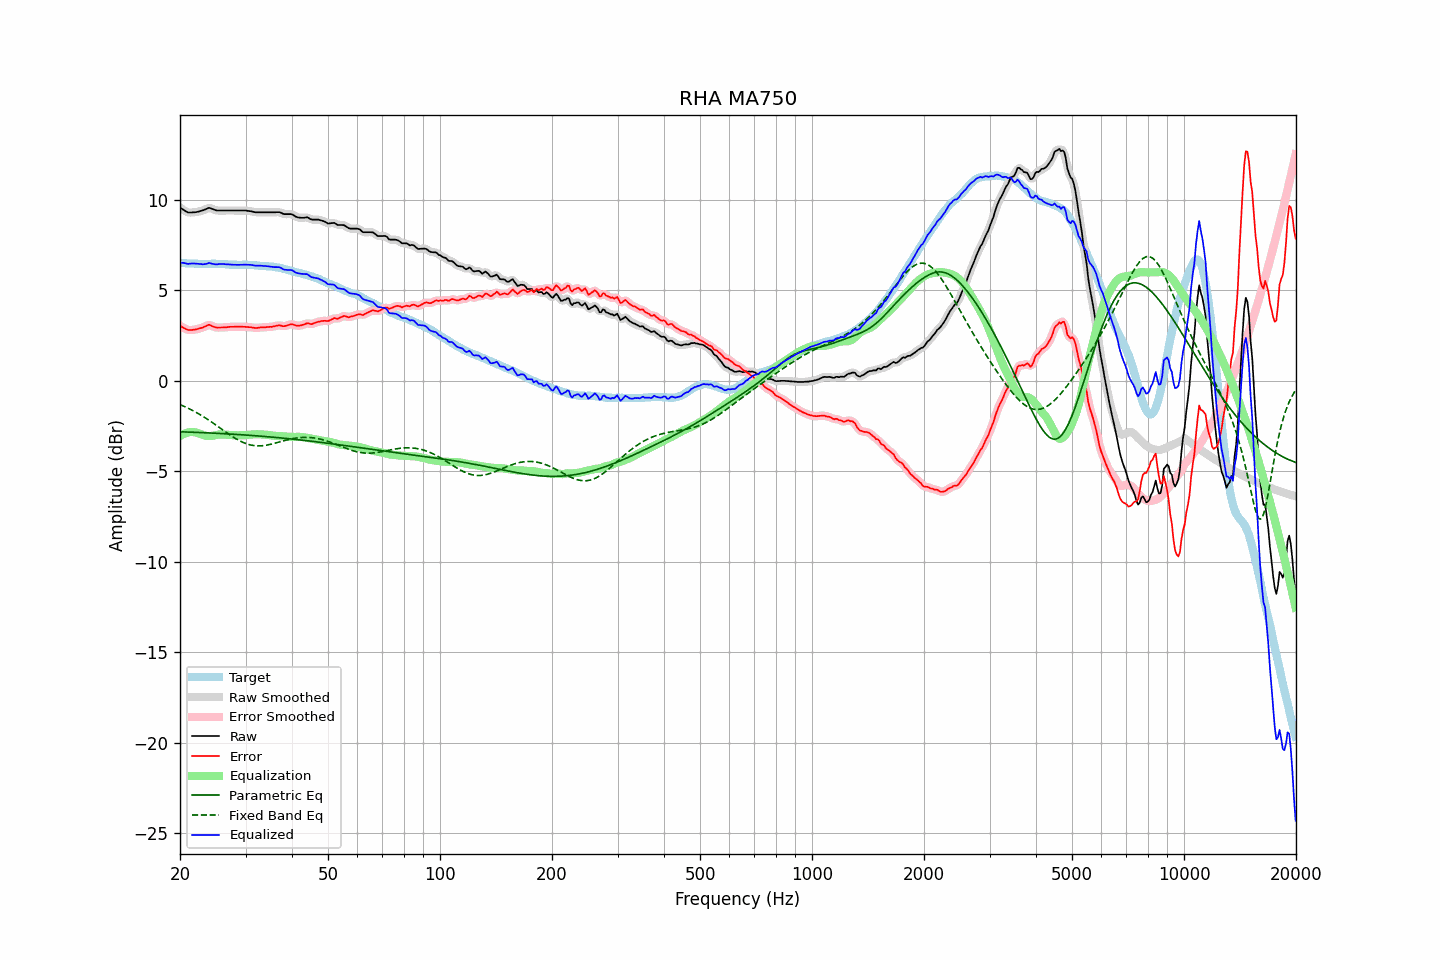

The data file committed next to this chart (first rows):
frequency, raw, error, smoothed, error_smoothed, equalization, parametric_eq, fixed_band_eq, equalized_raw, equalized_smoothed, target
20.00, 9.58, 3.05, 9.58, 3.05, -3.04, -2.80, -1.30, 6.54, 6.54, 6.53
20.20, 9.52, 3.00, 9.52, 2.99, -2.99, -2.81, -1.34, 6.53, 6.53, 6.52
20.40, 9.47, 2.95, 9.46, 2.94, -2.94, -2.81, -1.38, 6.53, 6.52, 6.52
20.61, 9.41, 2.90, 9.41, 2.90, -2.90, -2.81, -1.42, 6.51, 6.51, 6.51
20.81, 9.36, 2.86, 9.36, 2.86, -2.87, -2.82, -1.46, 6.49, 6.49, 6.50
21.02, 9.31, 2.82, 9.32, 2.83, -2.84, -2.82, -1.50, 6.46, 6.48, 6.49
21.23, 9.31, 2.82, 9.31, 2.82, -2.83, -2.82, -1.55, 6.48, 6.48, 6.49
21.44, 9.31, 2.81, 9.31, 2.81, -2.82, -2.83, -1.59, 6.49, 6.49, 6.50
21.66, 9.32, 2.83, 9.31, 2.82, -2.82, -2.83, -1.64, 6.50, 6.49, 6.49
21.87, 9.32, 2.83, 9.32, 2.83, -2.83, -2.83, -1.69, 6.49, 6.49, 6.49
22.09, 9.33, 2.85, 9.33, 2.85, -2.85, -2.84, -1.73, 6.48, 6.48, 6.48
22.31, 9.35, 2.87, 9.35, 2.87, -2.87, -2.84, -1.78, 6.48, 6.48, 6.48
22.54, 9.37, 2.90, 9.37, 2.90, -2.90, -2.85, -1.83, 6.47, 6.47, 6.47
22.76, 9.40, 2.92, 9.40, 2.92, -2.94, -2.85, -1.89, 6.46, 6.46, 6.47
22.99, 9.42, 2.94, 9.42, 2.95, -2.97, -2.85, -1.94, 6.45, 6.45, 6.47
23.22, 9.46, 3.00, 9.46, 2.99, -3.00, -2.86, -2.00, 6.46, 6.45, 6.46
23.45, 9.49, 3.03, 9.50, 3.03, -3.03, -2.86, -2.05, 6.46, 6.47, 6.46
23.69, 9.53, 3.07, 9.53, 3.07, -3.04, -2.87, -2.11, 6.49, 6.49, 6.46
23.92, 9.57, 3.11, 9.55, 3.09, -3.05, -2.87, -2.17, 6.52, 6.50, 6.46
24.16, 9.55, 3.08, 9.55, 3.08, -3.04, -2.87, -2.23, 6.51, 6.50, 6.47
24.40, 9.51, 3.03, 9.52, 3.04, -3.03, -2.88, -2.29, 6.48, 6.48, 6.48
24.65, 9.48, 3.00, 9.47, 3.00, -3.02, -2.88, -2.35, 6.46, 6.46, 6.48
24.89, 9.44, 2.96, 9.44, 2.97, -3.00, -2.89, -2.41, 6.44, 6.45, 6.48
25.14, 9.42, 2.95, 9.42, 2.95, -2.98, -2.89, -2.47, 6.44, 6.45, 6.47
25.39, 9.42, 2.95, 9.42, 2.95, -2.96, -2.90, -2.54, 6.46, 6.45, 6.47
25.65, 9.42, 2.95, 9.42, 2.95, -2.95, -2.90, -2.60, 6.47, 6.46, 6.46
25.91, 9.42, 2.96, 9.42, 2.96, -2.95, -2.91, -2.66, 6.47, 6.47, 6.46
26.16, 9.42, 2.96, 9.42, 2.96, -2.96, -2.91, -2.73, 6.46, 6.46, 6.46
26.43, 9.42, 2.97, 9.42, 2.96, -2.96, -2.92, -2.79, 6.45, 6.45, 6.45
26.69, 9.42, 2.97, 9.42, 2.97, -2.97, -2.92, -2.85, 6.45, 6.45, 6.45
26.96, 9.42, 2.98, 9.42, 2.98, -2.98, -2.93, -2.91, 6.44, 6.44, 6.44
27.23, 9.42, 2.99, 9.42, 2.99, -2.98, -2.93, -2.98, 6.43, 6.43, 6.43
27.50, 9.42, 2.99, 9.42, 2.99, -2.99, -2.94, -3.03, 6.43, 6.43, 6.43
27.77, 9.42, 2.99, 9.42, 2.99, -3.00, -2.94, -3.09, 6.42, 6.42, 6.42
28.05, 9.42, 3.00, 9.42, 3.00, -3.00, -2.95, -3.15, 6.42, 6.42, 6.42
28.33, 9.42, 3.00, 9.42, 3.00, -3.00, -2.95, -3.20, 6.42, 6.42, 6.42
28.62, 9.42, 3.01, 9.42, 3.00, -3.00, -2.96, -3.25, 6.42, 6.42, 6.41
28.90, 9.42, 3.00, 9.42, 3.00, -3.00, -2.96, -3.30, 6.42, 6.42, 6.42
29.19, 9.42, 3.00, 9.42, 3.00, -3.00, -2.97, -3.34, 6.42, 6.42, 6.42
29.48, 9.42, 2.99, 9.42, 3.00, -3.00, -2.98, -3.39, 6.42, 6.42, 6.42
29.78, 9.42, 3.00, 9.42, 2.99, -2.99, -2.98, -3.42, 6.43, 6.43, 6.42
30.08, 9.42, 2.99, 9.41, 2.99, -2.99, -2.99, -3.46, 6.43, 6.43, 6.43
30.38, 9.40, 2.98, 9.40, 2.98, -2.98, -2.99, -3.49, 6.42, 6.42, 6.42
30.68, 9.39, 2.97, 9.39, 2.98, -2.97, -3.00, -3.51, 6.42, 6.42, 6.42
30.99, 9.38, 2.97, 9.37, 2.97, -2.96, -3.01, -3.54, 6.42, 6.41, 6.41
31.30, 9.36, 2.96, 9.36, 2.95, -2.95, -3.01, -3.55, 6.41, 6.40, 6.40
31.61, 9.34, 2.94, 9.34, 2.94, -2.95, -3.02, -3.57, 6.39, 6.39, 6.40
31.93, 9.32, 2.93, 9.32, 2.93, -2.94, -3.03, -3.58, 6.37, 6.38, 6.39
32.24, 9.32, 2.93, 9.32, 2.93, -2.94, -3.03, -3.58, 6.37, 6.37, 6.39
32.57, 9.32, 2.94, 9.32, 2.94, -2.94, -3.04, -3.58, 6.37, 6.37, 6.37
32.89, 9.32, 2.96, 9.32, 2.95, -2.95, -3.05, -3.58, 6.37, 6.37, 6.36
33.22, 9.32, 2.96, 9.32, 2.96, -2.95, -3.05, -3.58, 6.36, 6.36, 6.36
33.55, 9.32, 2.96, 9.32, 2.96, -2.96, -3.06, -3.57, 6.36, 6.36, 6.36
33.89, 9.32, 2.97, 9.32, 2.97, -2.97, -3.07, -3.56, 6.35, 6.35, 6.35
34.23, 9.32, 2.98, 9.32, 2.98, -2.97, -3.08, -3.54, 6.34, 6.34, 6.34
34.57, 9.32, 2.98, 9.32, 2.98, -2.98, -3.08, -3.52, 6.33, 6.33, 6.34
34.92, 9.32, 3.00, 9.32, 2.99, -3.00, -3.09, -3.51, 6.32, 6.32, 6.32
35.27, 9.32, 2.99, 9.32, 3.00, -3.01, -3.10, -3.48, 6.31, 6.31, 6.33
35.62, 9.32, 3.01, 9.32, 3.01, -3.02, -3.11, -3.46, 6.30, 6.30, 6.31
35.97, 9.32, 3.03, 9.32, 3.03, -3.03, -3.11, -3.44, 6.29, 6.29, 6.29
... 635 more rows
